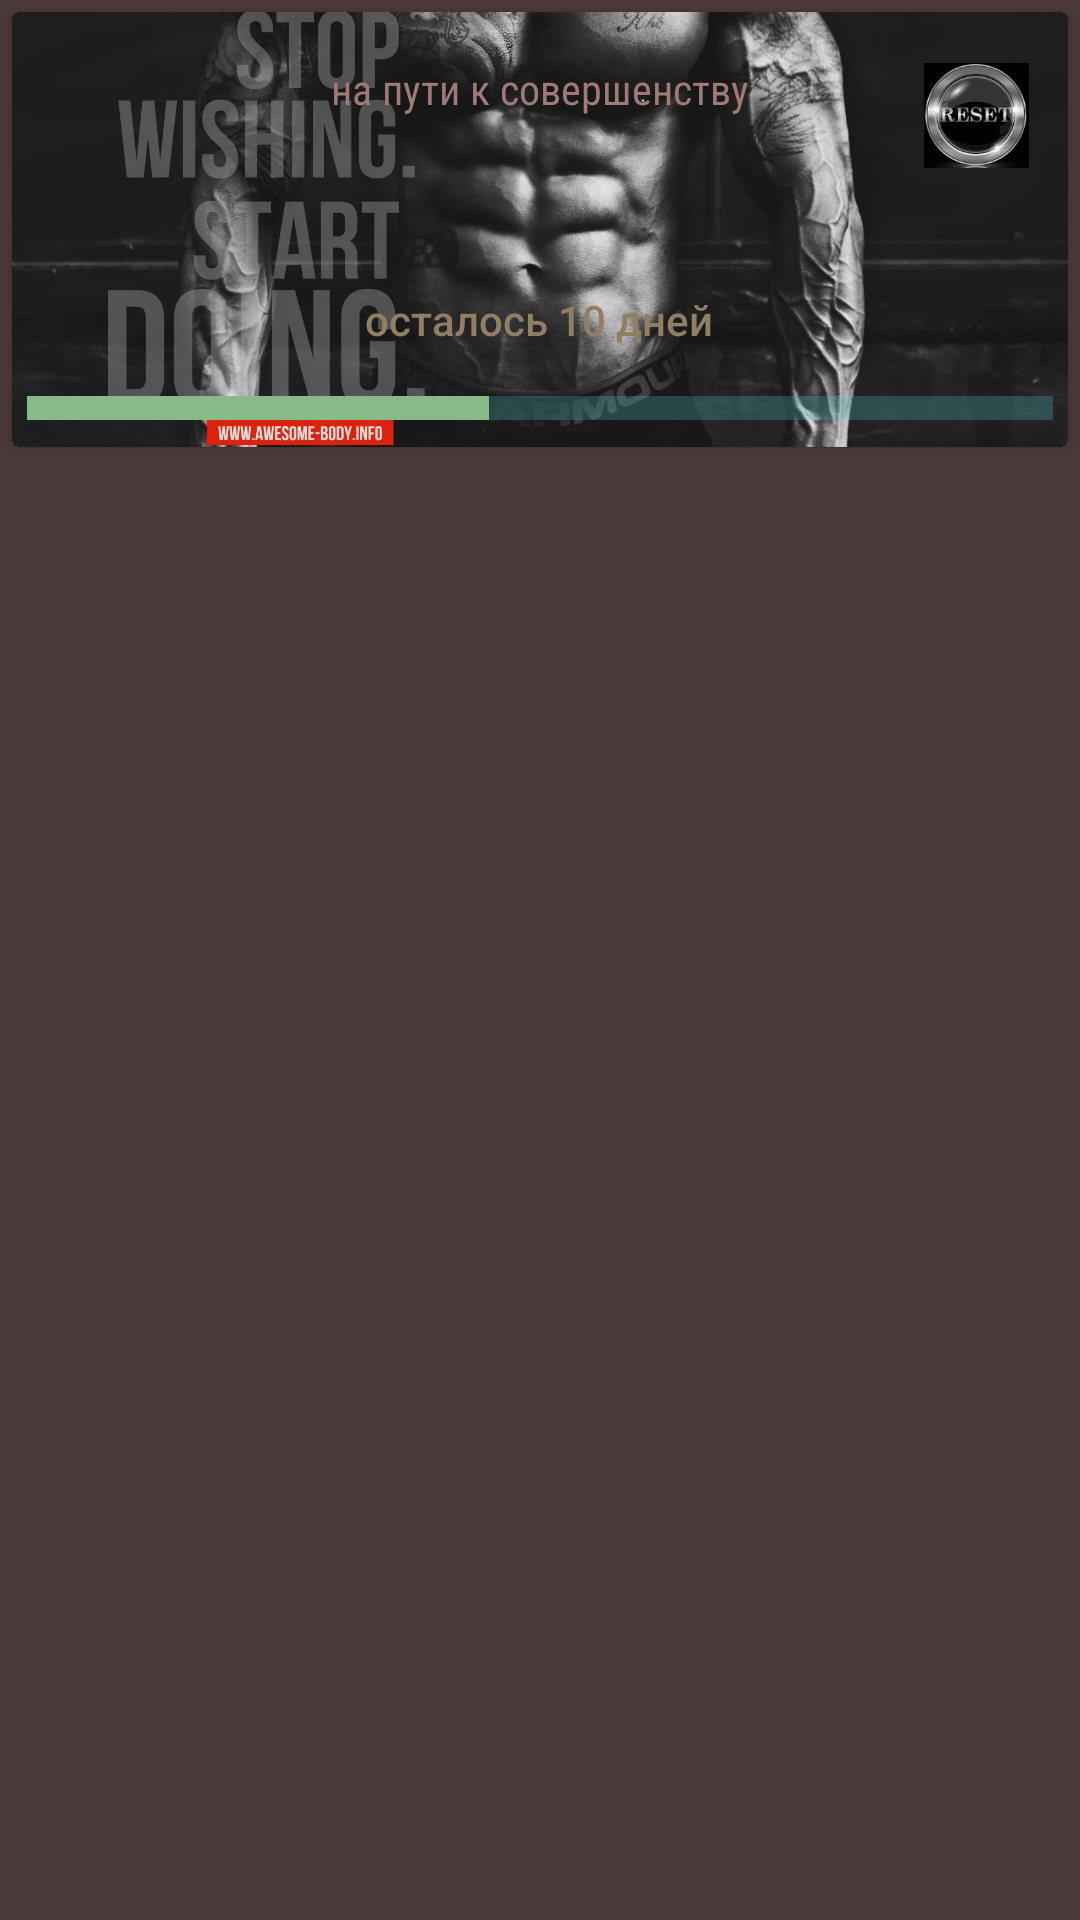

The Android layout XML behind this screen, and the referenced resources:
<!-- AndroidManifest.xml: application theme Theme.Newfit -->
<!-- res/layout/fragment_days.xml -->
<?xml version="1.0" encoding="utf-8"?>
<androidx.constraintlayout.widget.ConstraintLayout xmlns:android="http://schemas.android.com/apk/res/android"
    xmlns:app="http://schemas.android.com/apk/res-auto"
    xmlns:tools="http://schemas.android.com/tools"
    android:layout_width="match_parent"
    android:layout_height="match_parent"
    android:background="#4B3939"
    >

    <androidx.recyclerview.widget.RecyclerView
        android:id="@+id/rcViewDays"
        android:layout_width="0dp"
        android:layout_height="0dp"
        android:paddingTop="10dp"
        android:paddingBottom="25dp"
        app:layout_constraintBottom_toBottomOf="parent"
        app:layout_constraintEnd_toEndOf="parent"
        app:layout_constraintStart_toStartOf="parent"
        app:layout_constraintTop_toBottomOf="@+id/card_view" />

    <androidx.cardview.widget.CardView
        android:id="@+id/card_view"
        android:layout_width="match_parent"
        android:layout_height="145dp"
        android:layout_margin="4dp"
        app:layout_constraintEnd_toEndOf="parent"
        app:layout_constraintStart_toStartOf="parent"
        app:layout_constraintTop_toTopOf="parent">

        <androidx.constraintlayout.widget.ConstraintLayout
            android:layout_width="match_parent"
            android:layout_height="match_parent">

            <ImageView
                android:id="@+id/imageView"
                android:layout_width="wrap_content"
                android:layout_height="wrap_content"
                android:scaleType="centerCrop"
                android:src="@drawable/splash"
                app:layout_constraintBottom_toBottomOf="parent"
                app:layout_constraintEnd_toEndOf="parent"
                app:layout_constraintHorizontal_bias="1.0"
                app:layout_constraintStart_toStartOf="parent"
                app:layout_constraintTop_toTopOf="parent"
                app:layout_constraintVertical_bias="0.0" />

            <TextView
                android:id="@+id/textView"
                android:layout_width="wrap_content"
                android:layout_height="wrap_content"
                android:layout_marginTop="16dp"
                android:fontFamily="sans-serif-condensed"
                android:text="@string/slogan"
                android:textColor="#A07979"
                app:layout_constraintEnd_toEndOf="parent"
                app:layout_constraintStart_toStartOf="@+id/imageView"
                app:layout_constraintTop_toTopOf="parent" />

            <ProgressBar
                android:id="@+id/pb"
                style="?android:attr/progressBarStyleHorizontal"
                android:layout_width="0dp"
                android:layout_height="wrap_content"
                android:layout_marginStart="5dp"
                android:layout_marginEnd="5dp"
                android:layout_marginBottom="5dp"
                android:progress="45"
                android:progressBackgroundTint="#4DCED2"
                android:progressTint="#84BB87"
                android:scaleY="2"
                app:layout_constraintBottom_toBottomOf="@+id/imageView"
                app:layout_constraintEnd_toEndOf="parent"
                app:layout_constraintStart_toStartOf="@+id/imageView" />

            <TextView
                android:id="@+id/tvRestDays"
                android:layout_width="wrap_content"
                android:layout_height="wrap_content"
                android:layout_marginBottom="12dp"
                android:fontFamily="sans-serif-medium"
                android:text="@string/days_left"
                android:textColor="#927E65"
                app:layout_constraintBottom_toTopOf="@+id/pb"
                app:layout_constraintEnd_toEndOf="parent"
                app:layout_constraintHorizontal_bias="0.498"
                app:layout_constraintStart_toStartOf="parent" />

            <ImageView
                android:id="@+id/reset"
                android:layout_width="35dp"
                android:layout_height="35dp"
                android:layout_marginBottom="72dp"
                app:layout_constraintBottom_toTopOf="@+id/pb"
                app:layout_constraintEnd_toEndOf="parent"
                app:layout_constraintHorizontal_bias="0.816"
                app:layout_constraintStart_toEndOf="@+id/textView"
                app:srcCompat="@drawable/reset" />


        </androidx.constraintlayout.widget.ConstraintLayout>
    </androidx.cardview.widget.CardView>

</androidx.constraintlayout.widget.ConstraintLayout>
<!-- resources referenced by this layout -->
<resources>
  <!-- drawable reset: jpg bitmap (drawable, 8132 bytes) -->
  <!-- drawable splash: webp bitmap (drawable, 101074 bytes) -->
  <string name="days_left">осталось 10 дней</string>
  <string name="slogan">на пути к совершенству</string>
  <style name="Theme.Newfit" parent="Base.Theme.Newfit" />
  <style name="Base.Theme.Newfit" parent="Theme.Material3.DayNight.NoActionBar">
          
          
      </style>
</resources>
